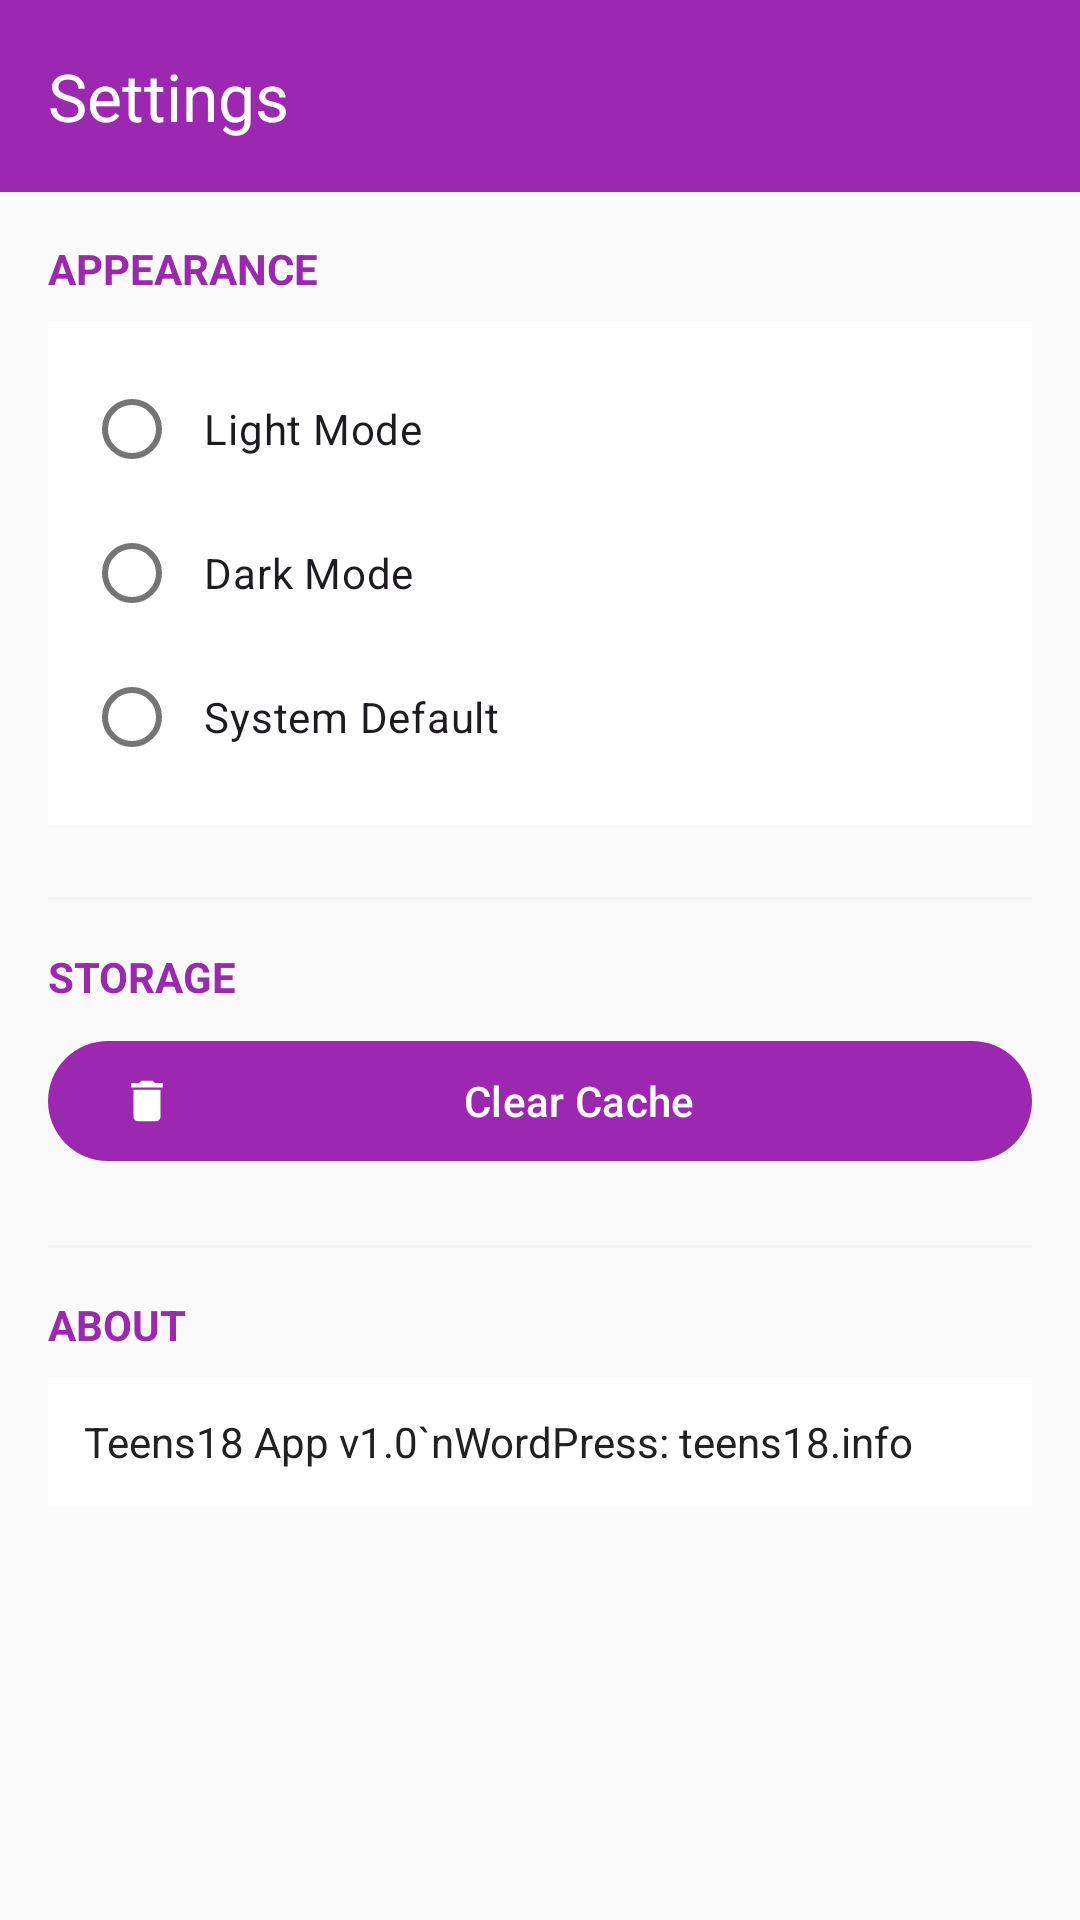

This screen was rendered from an Android layout file. Write that file and the resources it references.
<!-- AndroidManifest.xml: application theme Theme.Teens18 -->
<!-- res/layout/activity_settings.xml -->
﻿<?xml version="1.0" encoding="utf-8"?>
<androidx.coordinatorlayout.widget.CoordinatorLayout
    xmlns:android="http://schemas.android.com/apk/res/android"
    xmlns:app="http://schemas.android.com/apk/res-auto"
    android:layout_width="match_parent" android:layout_height="match_parent"
    android:background="?attr/colorBackground">
    <com.google.android.material.appbar.AppBarLayout
        android:layout_width="match_parent" android:layout_height="wrap_content">
        <androidx.appcompat.widget.Toolbar android:id="@+id/toolbar"
            android:layout_width="match_parent" android:layout_height="?attr/actionBarSize"
            android:background="?attr/colorPrimary" app:title="@string/settings"
            app:titleTextColor="?attr/colorOnPrimary" />
    </com.google.android.material.appbar.AppBarLayout>
    <ScrollView android:layout_width="match_parent" android:layout_height="match_parent"
        app:layout_behavior="@string/appbar_scrolling_view_behavior">
        <LinearLayout
            android:layout_width="match_parent" android:layout_height="wrap_content"
            android:orientation="vertical" android:padding="16dp">
            <TextView android:layout_width="wrap_content" android:layout_height="wrap_content"
                android:text="@string/appearance" android:textSize="14sp" android:textStyle="bold"
                android:textColor="?attr/colorPrimary" android:layout_marginBottom="8dp" />
            <RadioGroup android:id="@+id/themeGroup"
                android:layout_width="match_parent" android:layout_height="wrap_content"
                android:background="?attr/colorSurface" android:padding="12dp">
                <com.google.android.material.radiobutton.MaterialRadioButton
                    android:id="@+id/radioLight" android:layout_width="match_parent"
                    android:layout_height="wrap_content" android:text="@string/light_mode"
                    android:padding="8dp" />
                <com.google.android.material.radiobutton.MaterialRadioButton
                    android:id="@+id/radioDark" android:layout_width="match_parent"
                    android:layout_height="wrap_content" android:text="@string/dark_mode"
                    android:padding="8dp" />
                <com.google.android.material.radiobutton.MaterialRadioButton
                    android:id="@+id/radioSystem" android:layout_width="match_parent"
                    android:layout_height="wrap_content" android:text="@string/system_default"
                    android:padding="8dp" />
            </RadioGroup>
            <View android:layout_width="match_parent" android:layout_height="1dp"
                android:background="?attr/colorSurfaceVariant" android:layout_marginTop="24dp"
                android:layout_marginBottom="16dp" />
            <TextView android:layout_width="wrap_content" android:layout_height="wrap_content"
                android:text="@string/storage" android:textSize="14sp" android:textStyle="bold"
                android:textColor="?attr/colorPrimary" android:layout_marginBottom="8dp" />
            <com.google.android.material.button.MaterialButton
                android:id="@+id/clearCacheButton" android:layout_width="match_parent"
                android:layout_height="wrap_content" android:text="@string/clear_cache"
                app:icon="@drawable/ic_delete" />
            <View android:layout_width="match_parent" android:layout_height="1dp"
                android:background="?attr/colorSurfaceVariant" android:layout_marginTop="24dp"
                android:layout_marginBottom="16dp" />
            <TextView android:layout_width="wrap_content" android:layout_height="wrap_content"
                android:text="@string/about" android:textSize="14sp" android:textStyle="bold"
                android:textColor="?attr/colorPrimary" android:layout_marginBottom="8dp" />
            <TextView android:layout_width="match_parent" android:layout_height="wrap_content"
                android:text="Teens18 App v1.0`nWordPress: teens18.info"
                android:padding="12dp" android:background="?attr/colorSurface"
                android:textColor="?attr/colorOnSurface" />
        </LinearLayout>
    </ScrollView>
</androidx.coordinatorlayout.widget.CoordinatorLayout>
<!-- resources referenced by this layout -->
<resources>
  <!-- drawable ic_delete (drawable) -->
  ﻿<vector xmlns:android="http://schemas.android.com/apk/res/android" android:width="24dp" android:height="24dp" android:viewportWidth="24" android:viewportHeight="24"><path android:fillColor="?attr/colorOnSurface" android:pathData="M6,19c0,1.1 0.9,2 2,2h8c1.1,0 2,-0.9 2,-2V7H6v12zM19,4h-3.5l-1,-1h-5l-1,1H5v2h14V4z"/></vector>
  <string name="about">ABOUT</string>
  <string name="appearance">APPEARANCE</string>
  <string name="clear_cache">Clear Cache</string>
  <string name="dark_mode">Dark Mode</string>
  <string name="light_mode">Light Mode</string>
  <string name="settings">Settings</string>
  <string name="storage">STORAGE</string>
  <string name="system_default">System Default</string>
  <style name="Theme.Teens18" parent="Theme.Material3.DayNight.NoActionBar">
          <item name="colorPrimary">@color/purple_500</item>
          <item name="colorOnPrimary">@color/white</item>
          <item name="colorSecondary">@color/teal_500</item>
          <item name="colorSurface">@color/surface_light</item>
          <item name="colorOnSurface">@color/text_primary_light</item>
          <item name="colorSurfaceVariant">@color/surface_variant_light</item>
          <item name="colorOnSurfaceVariant">@color/text_secondary_light</item>
          <item name="android:colorBackground">@color/background_light</item>
          <item name="android:statusBarColor">@color/purple_700</item>
      </style>
  <color name="purple_500">#9C27B0</color>
  <color name="white">#FFFFFFFF</color>
  <color name="teal_500">#009688</color>
  <color name="surface_light">#FFFFFFFF</color>
  <color name="text_primary_light">#FF212121</color>
  <color name="surface_variant_light">#FFF5F5F5</color>
  <color name="text_secondary_light">#FF757575</color>
  <color name="background_light">#FFFAFAFA</color>
  <color name="purple_700">#7B1FA2</color>
</resources>
